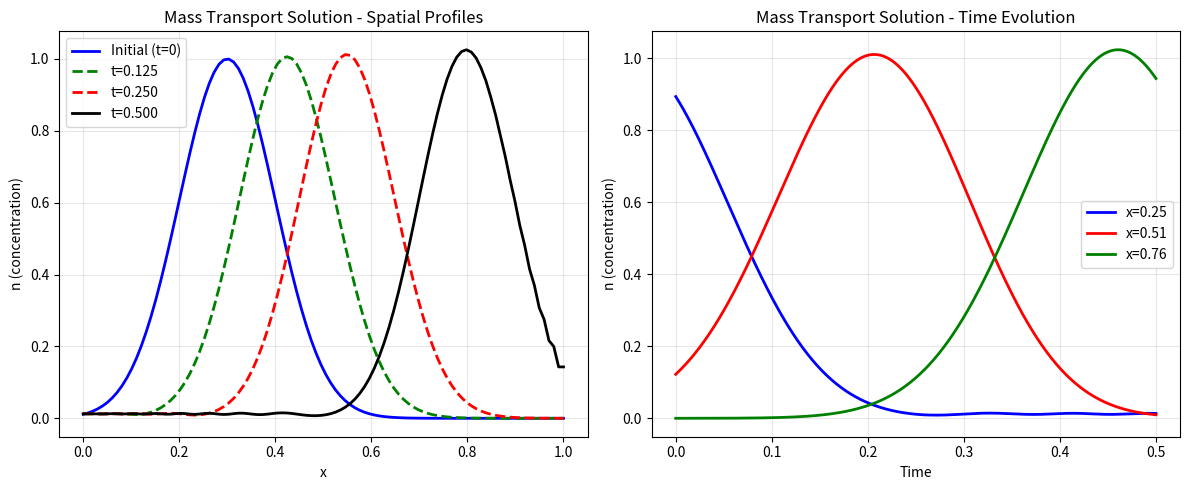

Recreate this plot in Python.
import numpy as np
import matplotlib.pyplot as plt

def solve_mass_transport_explicit(phi, n_initial, u_g, dx, dt, num_timesteps):
    """
    Solve the explicit mass transport equation (A1) from the image:
    
    (phi_j * n_j^(k+1) - phi_j * n_j^k) / dt + 
    (1/dx) * ([phi*n*u_g]_(j+1/2)^k - [phi*n*u_g]_(j-1/2)^k) = 0
    
    Rearranged to solve for n_j^(k+1):
    n_j^(k+1) = n_j^k - (dt/(phi_j * dx)) * ([phi*n*u_g]_(j+1/2)^k - [phi*n*u_g]_(j-1/2)^k)
    
    Parameters:
    phi: array of porosity values at grid points
    n_initial: initial concentration values at grid points
    u_g: gas velocity (can be array or scalar)
    dx: spatial grid spacing
    dt: time step
    num_timesteps: number of time steps to solve
    
    Returns:
    n_history: array containing concentration at each time step
    """
    
    # Initialize arrays
    num_points = len(n_initial)
    n_current = n_initial.copy()
    n_history = np.zeros((num_timesteps + 1, num_points))
    n_history[0] = n_initial
    
    # Time stepping loop
    for k in range(num_timesteps):
        n_new = np.zeros_like(n_current)
        
        # Calculate flux terms at cell interfaces (j+1/2 and j-1/2)
        for j in range(1, num_points - 1):  # Interior points only
            
            # Calculate [phi*n*u_g] at j+1/2 interface
            if isinstance(u_g, np.ndarray):
                # If u_g is an array, interpolate to interface
                phi_flux_right = 0.5 * (phi[j] * n_current[j] * u_g[j] + 
                                       phi[j+1] * n_current[j+1] * u_g[j+1])
            else:
                # If u_g is scalar, use it directly
                phi_flux_right = 0.5 * u_g * (phi[j] * n_current[j] + 
                                             phi[j+1] * n_current[j+1])
            
            # Calculate [phi*n*u_g] at j-1/2 interface
            if isinstance(u_g, np.ndarray):
                phi_flux_left = 0.5 * (phi[j-1] * n_current[j-1] * u_g[j-1] + 
                                      phi[j] * n_current[j] * u_g[j])
            else:
                phi_flux_left = 0.5 * u_g * (phi[j-1] * n_current[j-1] + 
                                            phi[j] * n_current[j])
            
            # Apply the explicit scheme to calculate n_j^(k+1)
            flux_difference = phi_flux_right - phi_flux_left
            n_new[j] = n_current[j] - (dt / (phi[j] * dx)) * flux_difference
        
        # Apply boundary conditions (assuming zero gradient)
        n_new[0] = n_new[1]
        n_new[-1] = n_new[-2]
        
        # Update for next time step
        n_current = n_new.copy()
        n_history[k + 1] = n_current
    
    return n_history

def check_stability_condition(u_g_max, dx, dt):
    """
    Check the CFL stability condition for the explicit scheme.
    For stability: dt <= dx / |u_g_max|
    """
    cfl_number = abs(u_g_max) * dt / dx
    print(f"CFL number: {cfl_number:.4f}")
    if cfl_number <= 1.0:
        print("Stability condition satisfied (CFL ≤ 1)")
    else:
        print("WARNING: Stability condition violated (CFL > 1)")
    return cfl_number

# Example usage
if __name__ == "__main__":
    # Define grid and parameters
    L = 1.0  # Domain length
    nx = 100  # Number of grid points
    dx = L / (nx - 1)
    x = np.linspace(0, L, nx)
    
    # Time parameters
    dt = 0.001  # Time step
    t_final = 0.5
    num_timesteps = int(t_final / dt)
    
    # Physical parameters
    phi = np.ones(nx) * 0.3  # Constant porosity
    u_g = 1.0  # Constant gas velocity
    
    # Initial condition (Gaussian pulse)
    n_initial = np.exp(-50 * (x - 0.3)**2)
    
    # Check stability
    check_stability_condition(u_g, dx, dt)
    
    # Solve the equation
    print(f"Solving for {num_timesteps} time steps...")
    n_solution = solve_mass_transport_explicit(phi, n_initial, u_g, dx, dt, num_timesteps)
    
    # Plot results
    plt.figure(figsize=(12, 5))
    
    plt.subplot(1, 2, 1)
    plt.plot(x, n_initial, 'b-', label='Initial (t=0)', linewidth=2)
    plt.plot(x, n_solution[num_timesteps//4], 'g--', label=f't={t_final/4:.3f}', linewidth=2)
    plt.plot(x, n_solution[num_timesteps//2], 'r--', label=f't={t_final/2:.3f}', linewidth=2)
    plt.plot(x, n_solution[-1], 'k-', label=f't={t_final:.3f}', linewidth=2)
    plt.xlabel('x')
    plt.ylabel('n (concentration)')
    plt.title('Mass Transport Solution - Spatial Profiles')
    plt.legend()
    plt.grid(True, alpha=0.3)
    
    plt.subplot(1, 2, 2)
    time_points = np.linspace(0, t_final, num_timesteps + 1)
    plt.plot(time_points, n_solution[:, nx//4], 'b-', label=f'x={x[nx//4]:.2f}', linewidth=2)
    plt.plot(time_points, n_solution[:, nx//2], 'r-', label=f'x={x[nx//2]:.2f}', linewidth=2)
    plt.plot(time_points, n_solution[:, 3*nx//4], 'g-', label=f'x={x[3*nx//4]:.2f}', linewidth=2)
    plt.xlabel('Time')
    plt.ylabel('n (concentration)')
    plt.title('Mass Transport Solution - Time Evolution')
    plt.legend()
    plt.grid(True, alpha=0.3)
    
    plt.tight_layout()
    plt.show()
    
    print(f"Solution completed. Final time: {t_final}")
    print(f"Grid spacing dx: {dx:.6f}")
    print(f"Time step dt: {dt:.6f}")